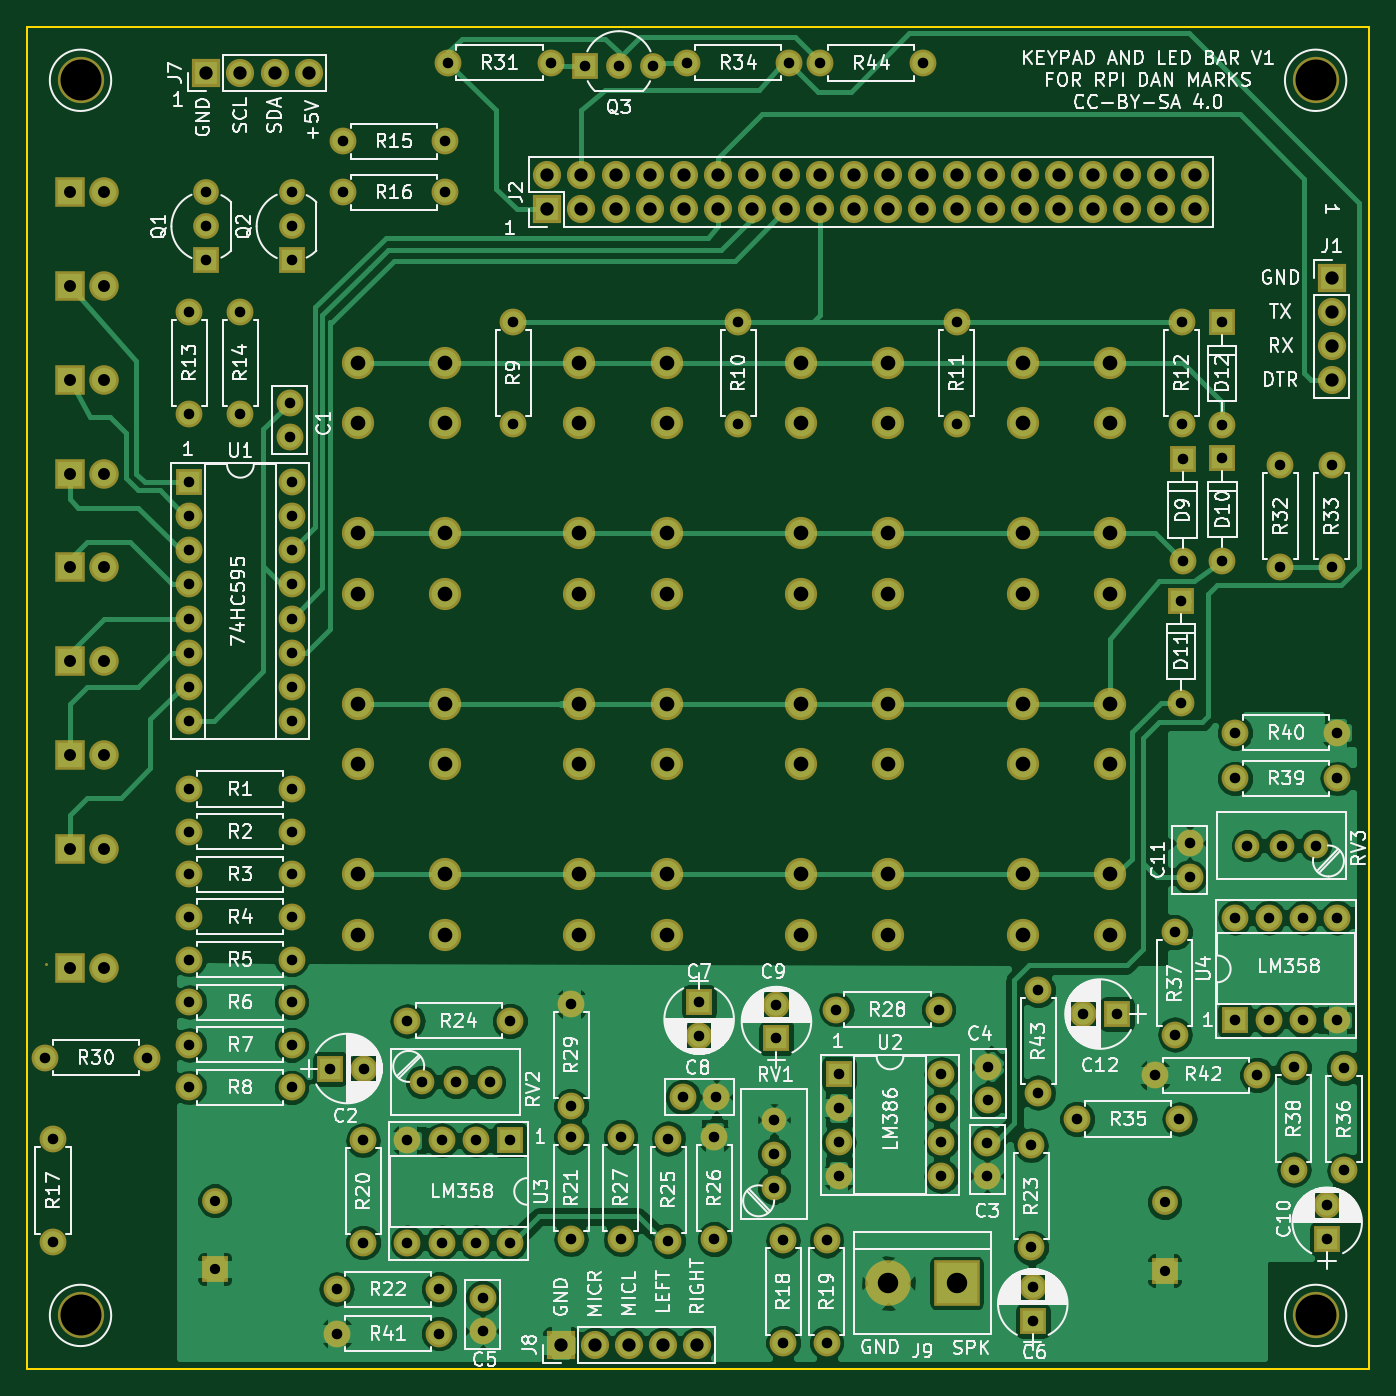
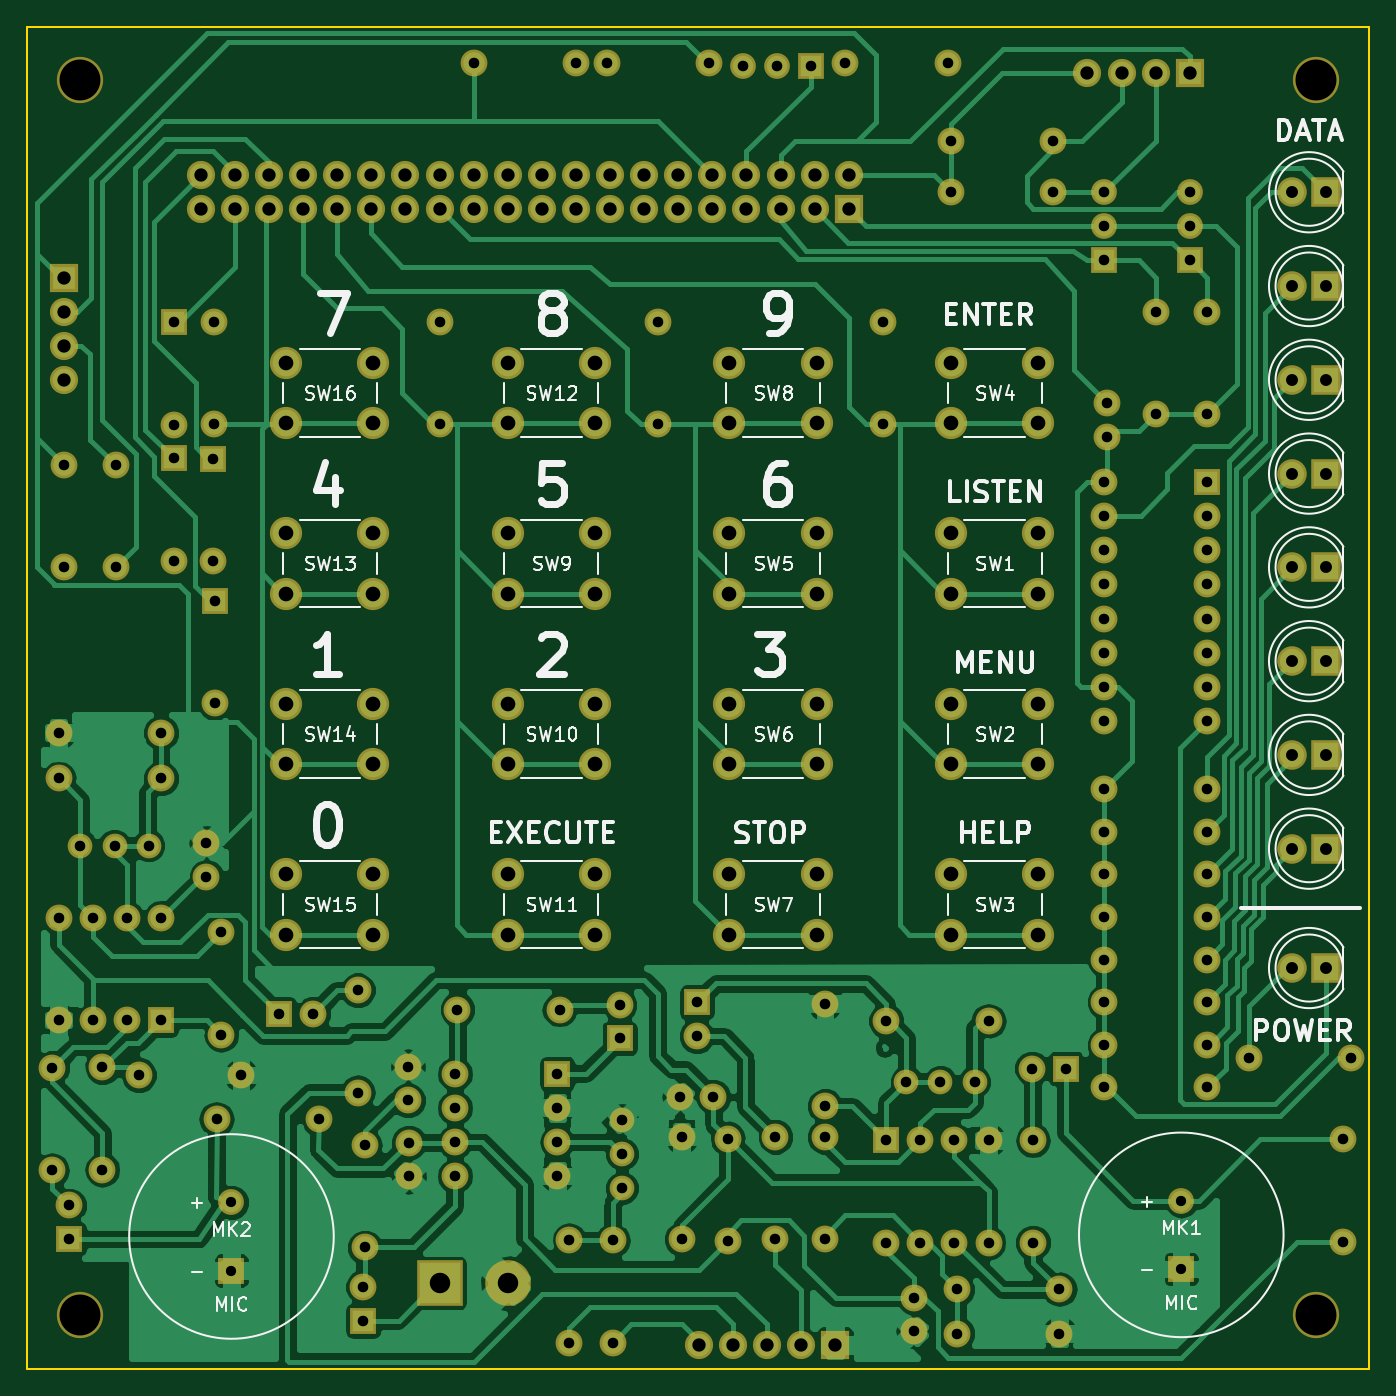
Circuit board: 9 layer files. Board 100.0 x 100.0 mm.
- bottom_copper: KeypadPI-B.Cu.gbr (120871 bytes)
- bottom_mask: KeypadPI-B.Mask.gbr (9428 bytes)
- bottom_silk: KeypadPI-B.SilkS.gbr (36475 bytes)
- outline: KeypadPI-Edge.Cuts.gbr (489 bytes)
- top_copper: KeypadPI-F.Cu.gbr (125026 bytes)
- top_mask: KeypadPI-F.Mask.gbr (9502 bytes)
- top_silk: KeypadPI-F.SilkS.gbr (149873 bytes)
- drill: KeypadPI-NPTH.drl (206 bytes)
- drill: KeypadPI.drl (4385 bytes)

=== bottom_copper: KeypadPI-B.Cu.gbr (120871 bytes, source omitted) ===
=== bottom_mask: KeypadPI-B.Mask.gbr (9428 bytes, source omitted) ===
=== bottom_silk: KeypadPI-B.SilkS.gbr (36475 bytes, source omitted) ===
=== outline: KeypadPI-Edge.Cuts.gbr ===
G04 #@! TF.FileFunction,Profile,NP*
%FSLAX46Y46*%
G04 Gerber Fmt 4.6, Leading zero omitted, Abs format (unit mm)*
G04 Created by KiCad (PCBNEW 4.0.7) date 10/11/21 11:52:32*
%MOMM*%
%LPD*%
G01*
G04 APERTURE LIST*
%ADD10C,0.100000*%
%ADD11C,0.150000*%
G04 APERTURE END LIST*
D10*
D11*
X26000000Y-141000000D02*
X26000000Y-41000000D01*
X126000000Y-141000000D02*
X26000000Y-141000000D01*
X126000000Y-41000000D02*
X126000000Y-141000000D01*
X26000000Y-41000000D02*
X126000000Y-41000000D01*
M02*

=== top_copper: KeypadPI-F.Cu.gbr (125026 bytes, source omitted) ===
=== top_mask: KeypadPI-F.Mask.gbr (9502 bytes, source omitted) ===
=== top_silk: KeypadPI-F.SilkS.gbr (149873 bytes, source omitted) ===
=== drill: KeypadPI-NPTH.drl ===
M48
;DRILL file {KiCad 4.0.7} date 10/11/21 11:52:33
;FORMAT={-:-/ absolute / inch / decimal}
FMAT,2
INCH,TZ
T1C0.120
%
G90
G05
M72
T1
X1.1811Y-1.7717
X1.1811Y-5.3937
X4.8031Y-1.7717
X4.8031Y-5.3937
T0
M30

=== drill: KeypadPI.drl ===
M48
;DRILL file {KiCad 4.0.7} date 10/11/21 11:52:33
;FORMAT={-:-/ absolute / inch / decimal}
FMAT,2
INCH,TZ
T1C0.030
T2C0.031
T3C0.035
T4C0.039
T5C0.043
T6C0.060
%
G90
G05
M72
T1
X1.5748Y-5.0575
X1.5748Y-5.2575
X4.3602Y-5.0622
X4.3602Y-5.2622
T2
X1.076Y-4.6378
X1.1004Y-4.8772
X1.1004Y-5.1772
X1.376Y-4.6378
X1.5Y-2.45
X1.5Y-2.75
X1.5Y-2.95
X1.5Y-3.05
X1.5Y-3.15
X1.5Y-3.25
X1.5Y-3.35
X1.5Y-3.45
X1.5Y-3.55
X1.5Y-3.65
X1.5Y-3.85
X1.5Y-3.975
X1.5Y-4.1
X1.5Y-4.225
X1.5Y-4.35
X1.5Y-4.475
X1.5Y-4.6
X1.5Y-4.725
X1.55Y-2.1
X1.55Y-2.2
X1.55Y-2.3
X1.65Y-2.45
X1.65Y-2.75
X1.7941Y-2.7185
X1.7941Y-2.8169
X1.8Y-2.1
X1.8Y-2.2
X1.8Y-2.3
X1.8Y-2.95
X1.8Y-3.05
X1.8Y-3.15
X1.8Y-3.25
X1.8Y-3.35
X1.8Y-3.45
X1.8Y-3.55
X1.8Y-3.65
X1.8Y-3.85
X1.8Y-3.975
X1.8Y-4.1
X1.8Y-4.225
X1.8Y-4.35
X1.8Y-4.475
X1.8Y-4.6
X1.8Y-4.725
X1.9138Y-4.6697
X1.9323Y-5.3169
X1.9323Y-5.4469
X1.95Y-1.95
X1.95Y-2.1
X2.01Y-4.88
X2.01Y-5.18
X2.0122Y-4.6697
X2.14Y-4.53
X2.14Y-4.88
X2.14Y-5.18
X2.1811Y-4.7087
X2.2323Y-5.3169
X2.2323Y-5.4469
X2.24Y-4.88
X2.24Y-5.18
X2.25Y-1.95
X2.25Y-2.1
X2.26Y-1.72
X2.2811Y-4.7087
X2.34Y-4.88
X2.34Y-5.18
X2.36Y-5.3416
X2.36Y-5.44
X2.3811Y-4.7087
X2.44Y-4.53
X2.44Y-4.88
X2.44Y-5.18
X2.45Y-2.48
X2.45Y-2.78
X2.56Y-1.72
X2.62Y-4.48
X2.62Y-4.78
X2.62Y-4.87
X2.62Y-5.17
X2.66Y-1.73
X2.76Y-1.73
X2.765Y-4.87
X2.765Y-5.17
X2.86Y-1.73
X2.905Y-4.875
X2.905Y-5.175
X2.9476Y-4.7531
X2.96Y-1.72
X2.9953Y-4.476
X2.9953Y-4.5744
X3.04Y-4.87
X3.04Y-5.17
X3.0461Y-4.7531
X3.11Y-2.48
X3.11Y-2.78
X3.215Y-4.82
X3.215Y-4.92
X3.215Y-5.02
X3.222Y-4.4827
X3.222Y-4.5811
X3.2417Y-5.1736
X3.2417Y-5.4736
X3.26Y-1.72
X3.3504Y-1.7209
X3.3693Y-5.1736
X3.3693Y-5.4736
X3.3976Y-4.4969
X3.405Y-4.685
X3.405Y-4.785
X3.405Y-4.885
X3.405Y-4.985
X3.6504Y-1.7209
X3.6976Y-4.4969
X3.705Y-4.685
X3.705Y-4.785
X3.705Y-4.885
X3.705Y-4.985
X3.75Y-2.48
X3.75Y-2.78
X3.8402Y-4.8874
X3.8402Y-4.9858
X3.8429Y-4.6642
X3.8429Y-4.7626
X3.9689Y-4.8945
X3.9689Y-5.1945
X3.9736Y-5.3106
X3.9736Y-5.4091
X3.99Y-4.44
X3.99Y-4.74
X4.1039Y-4.8177
X4.1216Y-4.51
X4.22Y-4.51
X4.3319Y-4.689
X4.39Y-4.27
X4.39Y-4.57
X4.4039Y-4.8177
X4.4087Y-3.2976
X4.4087Y-3.5976
X4.41Y-2.48
X4.41Y-2.78
X4.4134Y-2.8819
X4.4134Y-3.1819
X4.4335Y-4.0091
X4.4335Y-4.1075
X4.5283Y-2.4811
X4.5283Y-2.7811
X4.53Y-2.88
X4.53Y-3.18
X4.5669Y-3.685
X4.5669Y-3.8189
X4.5669Y-4.2276
X4.5669Y-4.5276
X4.6031Y-4.0157
X4.6319Y-4.689
X4.6669Y-4.2276
X4.6669Y-4.5276
X4.7Y-2.9
X4.7Y-3.2
X4.7031Y-4.0157
X4.739Y-4.6661
X4.739Y-4.9661
X4.7669Y-4.2276
X4.7669Y-4.5276
X4.8031Y-4.0157
X4.837Y-5.0713
X4.837Y-5.1697
X4.85Y-2.9
X4.85Y-3.2
X4.8669Y-3.685
X4.8669Y-3.8189
X4.8669Y-4.2276
X4.8669Y-4.5276
X4.8862Y-4.6685
X4.8862Y-4.9685
T3
X1.15Y-2.1
X1.15Y-2.375
X1.15Y-2.65
X1.15Y-2.925
X1.15Y-3.2
X1.15Y-3.475
X1.15Y-3.75
X1.15Y-4.025
X1.15Y-4.375
X1.25Y-2.1
X1.25Y-2.375
X1.25Y-2.65
X1.25Y-2.925
X1.25Y-3.2
X1.25Y-3.475
X1.25Y-3.75
X1.25Y-4.025
X1.25Y-4.375
T4
X1.55Y-1.75
X1.65Y-1.75
X1.75Y-1.75
X1.85Y-1.75
X2.55Y-2.05
X2.55Y-2.15
X2.59Y-5.48
X2.65Y-2.05
X2.65Y-2.15
X2.69Y-5.48
X2.75Y-2.05
X2.75Y-2.15
X2.79Y-5.48
X2.85Y-2.05
X2.85Y-2.15
X2.89Y-5.48
X2.95Y-2.05
X2.95Y-2.15
X2.99Y-5.48
X3.05Y-2.05
X3.05Y-2.15
X3.15Y-2.05
X3.15Y-2.15
X3.25Y-2.05
X3.25Y-2.15
X3.35Y-2.05
X3.35Y-2.15
X3.45Y-2.05
X3.45Y-2.15
X3.55Y-2.05
X3.55Y-2.15
X3.65Y-2.05
X3.65Y-2.15
X3.75Y-2.05
X3.75Y-2.15
X3.85Y-2.05
X3.85Y-2.15
X3.95Y-2.05
X3.95Y-2.15
X4.05Y-2.05
X4.05Y-2.15
X4.15Y-2.05
X4.15Y-2.15
X4.25Y-2.05
X4.25Y-2.15
X4.35Y-2.05
X4.35Y-2.15
X4.45Y-2.05
X4.45Y-2.15
X4.85Y-2.35
X4.85Y-2.45
X4.85Y-2.55
X4.85Y-2.65
T5
X1.9941Y-2.6
X1.9941Y-2.7772
X1.9941Y-3.1
X1.9941Y-3.2772
X1.9941Y-3.6
X1.9941Y-3.7772
X1.9941Y-4.1
X1.9941Y-4.2772
X2.25Y-2.6
X2.25Y-2.7772
X2.25Y-3.1
X2.25Y-3.2772
X2.25Y-3.6
X2.25Y-3.7772
X2.25Y-4.1
X2.25Y-4.2772
X2.6441Y-2.6
X2.6441Y-2.7772
X2.6441Y-3.1
X2.6441Y-3.2772
X2.6441Y-3.6
X2.6441Y-3.7772
X2.6441Y-4.1
X2.6441Y-4.2772
X2.9Y-2.6
X2.9Y-2.7772
X2.9Y-3.1
X2.9Y-3.2772
X2.9Y-3.6
X2.9Y-3.7772
X2.9Y-4.1
X2.9Y-4.2772
X3.2941Y-2.6
X3.2941Y-2.7772
X3.2941Y-3.1
X3.2941Y-3.2772
X3.2941Y-3.6
X3.2941Y-3.7772
X3.2941Y-4.1
X3.2941Y-4.2772
X3.55Y-2.6
X3.55Y-2.7772
X3.55Y-3.1
X3.55Y-3.2772
X3.55Y-3.6
X3.55Y-3.7772
X3.55Y-4.1
X3.55Y-4.2772
X3.9441Y-2.6
X3.9441Y-2.7772
X3.9441Y-3.1
X3.9441Y-3.2772
X3.9441Y-3.6
X3.9441Y-3.7772
X3.9441Y-4.1
X3.9441Y-4.2772
X4.2Y-2.6
X4.2Y-2.7772
X4.2Y-3.1
X4.2Y-3.2772
X4.2Y-3.6
X4.2Y-3.7772
X4.2Y-4.1
X4.2Y-4.2772
T6
X3.55Y-5.2988
X3.75Y-5.2988
T0
M30
